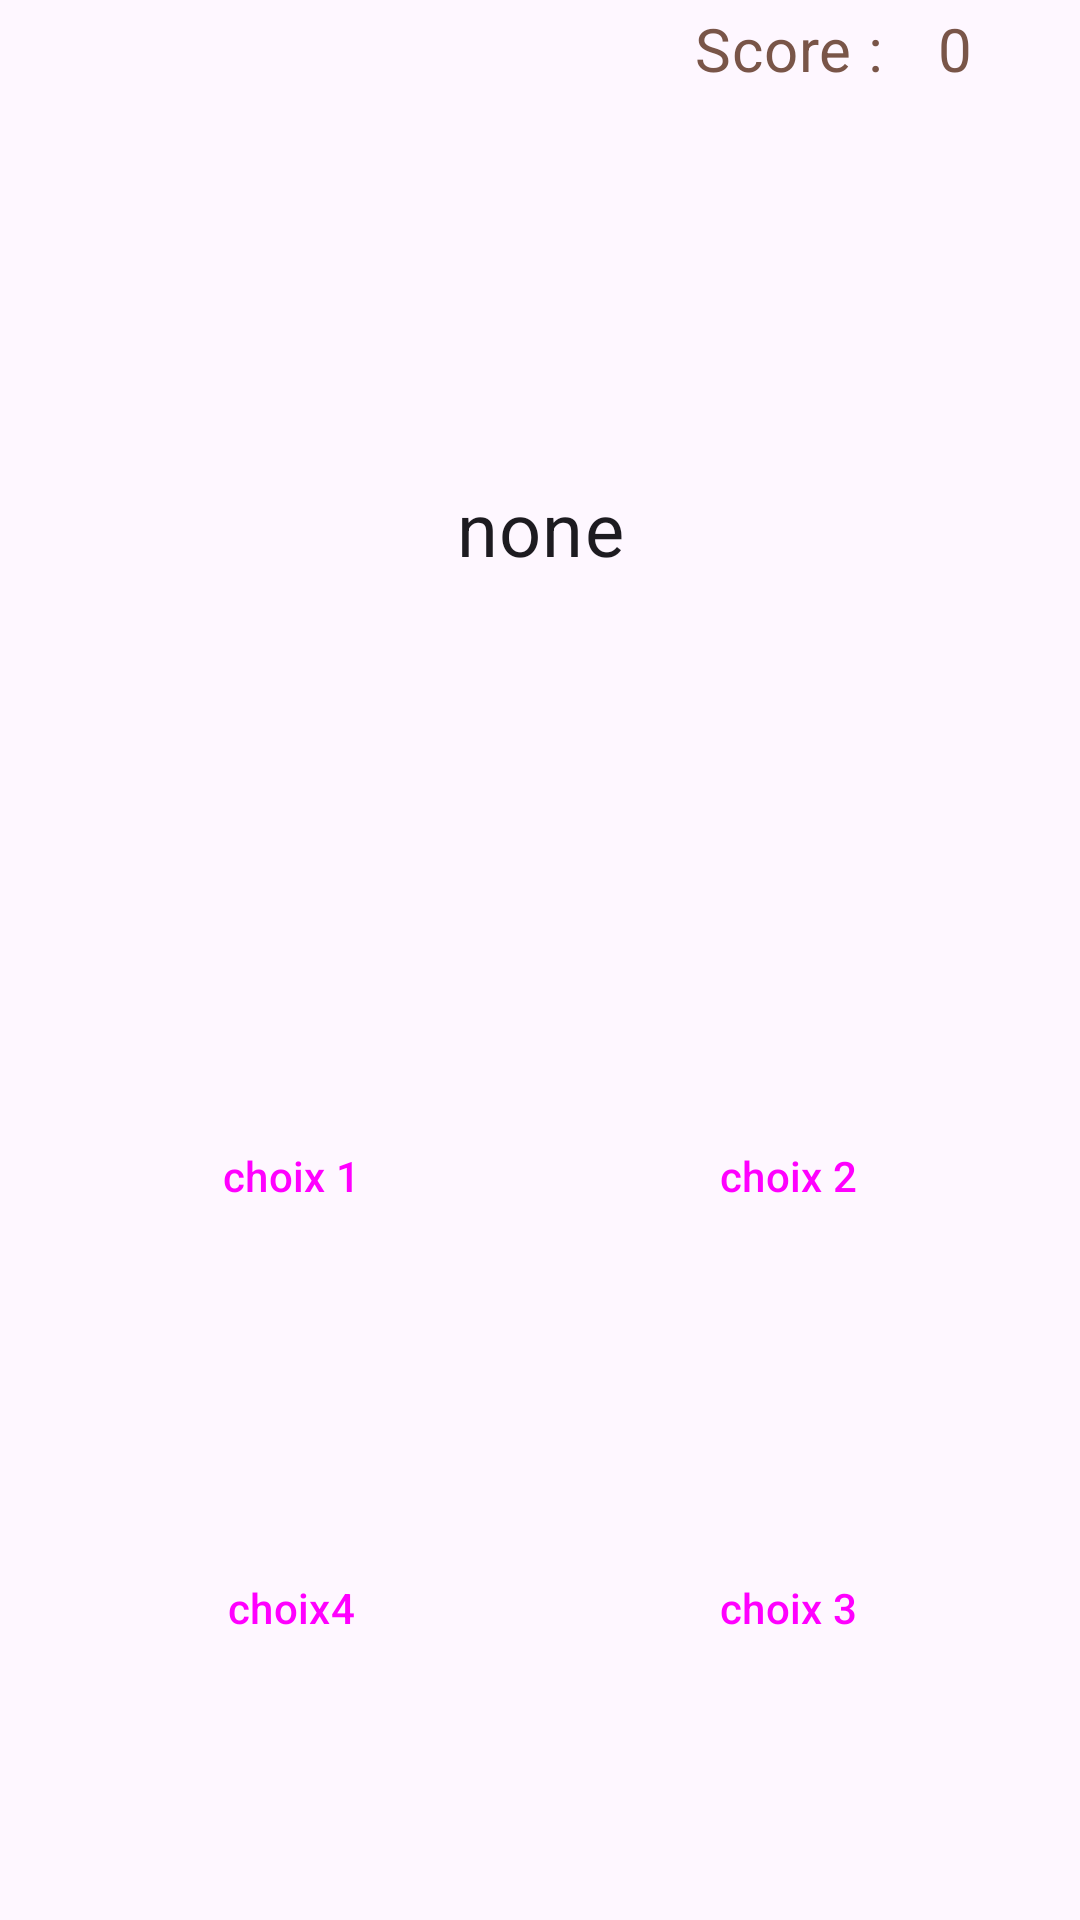

The Android layout XML behind this screen, and the referenced resources:
<!-- AndroidManifest.xml: application theme Theme.VachesDeFrance -->
<!-- res/layout/activity_challenge.xml -->
<?xml version="1.0" encoding="utf-8"?>
<androidx.constraintlayout.widget.ConstraintLayout xmlns:android="http://schemas.android.com/apk/res/android"
    xmlns:app="http://schemas.android.com/apk/res-auto"
    xmlns:tools="http://schemas.android.com/tools"
    android:layout_width="match_parent"
    android:layout_height="match_parent"
    android:id="@+id/la"
    tools:context=".Challenge">


    <TextView
        android:id="@+id/question"
        android:layout_width="wrap_content"
        android:layout_height="wrap_content"
        android:gravity="center"
        android:text="none"
        android:textSize="12pt"
        app:layout_constraintLeft_toLeftOf="@id/guideline7"
        app:layout_constraintRight_toRightOf="@id/guideline8"
        app:layout_constraintTop_toTopOf="@id/guideline2"
        app:layout_constraintBottom_toBottomOf="@id/guideline3"/>


    <TextView
        android:id="@+id/score"
        android:layout_width="wrap_content"
        android:layout_height="wrap_content"
        android:text="@string/score"
        android:textSize="20dp"
        android:textColor="@color/brown"
        app:layout_constraintLeft_toLeftOf="@id/guideline5b"
        app:layout_constraintBottom_toTopOf="@+id/guideline2"
        app:layout_constraintRight_toRightOf="@id/guideline8"
        app:layout_constraintTop_toTopOf="parent"/>
    <TextView
        android:id="@+id/score_num"
        android:layout_width="wrap_content"
        android:layout_height="wrap_content"
        android:text="0"
        android:textSize="20dp"
        android:textColor="@color/brown"
        app:layout_constraintLeft_toRightOf="@id/score"
        app:layout_constraintBottom_toTopOf="@+id/guideline2"
        app:layout_constraintRight_toRightOf="@id/guideline8"
        app:layout_constraintTop_toTopOf="parent"/>
    <Button
        android:id="@+id/c1"
        android:layout_width="0dp"
        android:layout_height="0dp"
        android:text="choix 1"
        app:layout_constraintTop_toTopOf="@id/guideline3"
        app:layout_constraintLeft_toLeftOf="@id/guideline7"
        app:layout_constraintRight_toRightOf="@id/guideline5a"
        app:layout_constraintBottom_toTopOf="@+id/guideline4"
        app:strokeWidth = "2dp"
        style="?attr/materialButtonOutlinedStyle"/>
    <Button
        android:id="@+id/c2"
        android:layout_width="0dp"
        android:layout_height="0dp"
        android:text="choix 2"
        app:layout_constraintTop_toTopOf="@id/guideline3"
        app:layout_constraintLeft_toLeftOf="@id/guideline5b"
        app:layout_constraintRight_toRightOf="@id/guideline8"
        app:layout_constraintBottom_toTopOf="@+id/guideline4"
        app:strokeWidth = "2dp"
        style="?attr/materialButtonOutlinedStyle"/>
    <Button
        android:id="@+id/c3"
        android:layout_width="0dp"
        android:layout_height="0dp"
        android:text="choix 3"
        app:layout_constraintTop_toTopOf="@id/guideline4"
        app:layout_constraintLeft_toLeftOf="@id/guideline5b"
        app:layout_constraintRight_toRightOf="@id/guideline8"
        app:layout_constraintBottom_toTopOf="@+id/guideline6"
        app:strokeWidth = "2dp"
        style="?attr/materialButtonOutlinedStyle"/>
    <Button
        android:id="@+id/c4"
        android:layout_width="0dp"
        android:layout_height="0dp"
        android:text="choix4"
        app:layout_constraintTop_toTopOf="@id/guideline4"
        app:layout_constraintLeft_toLeftOf="@id/guideline7"
        app:layout_constraintRight_toRightOf="@id/guideline5a"
        app:layout_constraintBottom_toTopOf="@+id/guideline6"
        app:strokeWidth = "2dp"
        style="?attr/materialButtonOutlinedStyle"/>

    <androidx.constraintlayout.widget.Guideline
        android:id="@+id/guideline2"
        android:layout_width="wrap_content"
        android:layout_height="wrap_content"
        android:orientation="horizontal"
        app:layout_constraintGuide_percent="0.05" />
    <androidx.constraintlayout.widget.Guideline
        android:id="@+id/guideline6"
        android:layout_width="wrap_content"
        android:layout_height="wrap_content"
        android:orientation="horizontal"
        app:layout_constraintGuide_percent="0.95" />
    <androidx.constraintlayout.widget.Guideline
        android:id="@+id/guideline3"
        android:layout_width="wrap_content"
        android:layout_height="wrap_content"
        android:orientation="horizontal"
        app:layout_constraintGuide_percent="0.5" />
    <androidx.constraintlayout.widget.Guideline
        android:id="@+id/guideline4"
        android:layout_width="wrap_content"
        android:layout_height="wrap_content"
        android:orientation="horizontal"
        app:layout_constraintGuide_percent="0.725" />

    <androidx.constraintlayout.widget.Guideline
        android:id="@+id/guideline5a"
        android:layout_width="wrap_content"
        android:layout_height="wrap_content"
        android:orientation="vertical"
        app:layout_constraintGuide_percent="0.49" />
    <androidx.constraintlayout.widget.Guideline
        android:id="@+id/guideline5b"
        android:layout_width="wrap_content"
        android:layout_height="wrap_content"
        android:orientation="vertical"
        app:layout_constraintGuide_percent="0.51" />
    <androidx.constraintlayout.widget.Guideline
        android:id="@+id/guideline7"
        android:layout_width="wrap_content"
        android:layout_height="wrap_content"
        android:orientation="vertical"
        app:layout_constraintGuide_percent="0.05" />
    <androidx.constraintlayout.widget.Guideline
        android:id="@+id/guideline8"
        android:layout_width="wrap_content"
        android:layout_height="wrap_content"
        android:orientation="vertical"
        app:layout_constraintGuide_percent="0.95" />

    <Button
        android:id="@+id/button_end"
        android:layout_width="wrap_content"
        android:layout_height="wrap_content"
        android:text="Retour au menu"
        android:visibility="gone"
        app:layout_constraintBottom_toTopOf="@+id/guideline6"
        app:layout_constraintEnd_toStartOf="@+id/guideline8"
        app:layout_constraintStart_toStartOf="@+id/guideline7"
        app:layout_constraintTop_toTopOf="@+id/guideline3" />


</androidx.constraintlayout.widget.ConstraintLayout>
<!-- resources referenced by this layout -->
<resources>
  <color name="brown">#795548</color>
  <string name="score">Score : </string>
  <style name="Theme.VachesDeFrance" parent="Theme.Material3.Light">
          
          <item name="colorPrimary">@color/green1</item>
          <item name="colorPrimaryVariant">@color/green2</item>
          <item name="colorOnPrimary">@color/white</item>
          
          <item name="colorSecondary">@color/lightbrown</item>
          <item name="colorSecondaryVariant">@color/brown</item>
          <item name="colorOnSecondary">@color/black</item>
          <item name="colorOnBackground">#312e28</item>
          
          <item name="android:statusBarColor">@color/green1</item>
          
  
          <item name="toolbarStyle">@style/Theme.VachesDeFrance.Toolbar</item>
          <item name="android:textViewStyle">@style/Theme.VachesDeFrance.TextAppearance.Content</item>
  
      </style>
  <color name="green1">#8BC34A</color>
  <color name="green2">#FF17a589</color>
  <color name="white">#FFFFFFFF</color>
  <color name="lightbrown">#FF9c640c </color>
  <color name="black">#FF000000</color>
  <style name="Theme.VachesDeFrance.Toolbar" parent="Widget.Material3.Toolbar">
          <item name="android:background">?attr/colorPrimary</item>
          <item name="titleTextColor">?attr/colorOnPrimary</item>
          <item name="colorControlNormal">?attr/colorOnPrimary</item>
      </style>
  <style name="Theme.VachesDeFrance.TextAppearance.Content" parent="TextAppearance.Material3.BodyMedium">
          <item name="android:textSize">@dimen/text_size_medium</item>
      </style>
  <dimen name="text_size_medium">16sp</dimen>
</resources>
